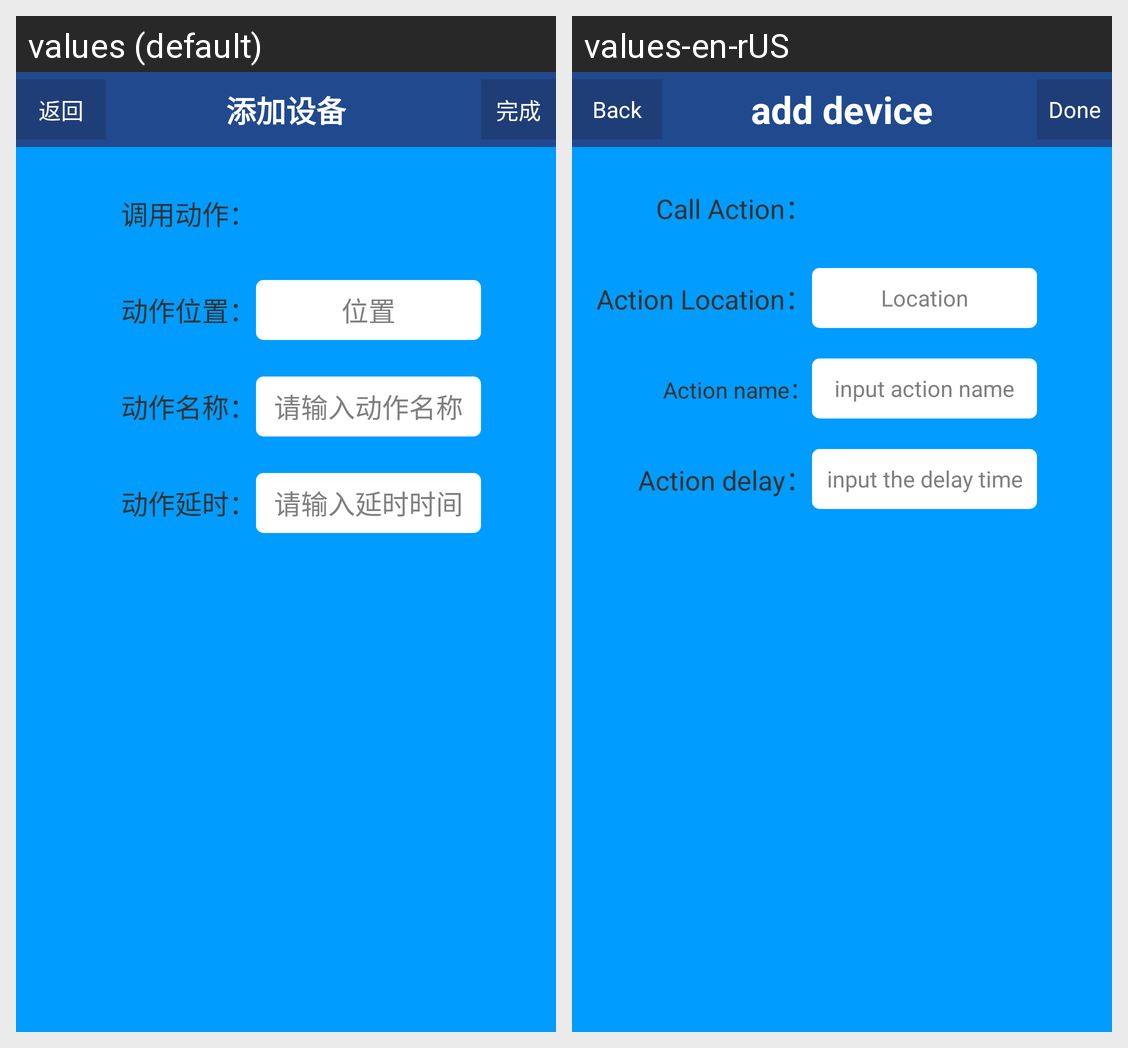

For this localized Android screen grid, give each drawn string resource with its value in every locale shown.
Android screen res/layout/csst_modeladd_actioneditor.xml rendered under 2 locales, left to right: values (default), values-en-rUS. Device: Nexus 5 (rendered at 1080×1920; each locale shown at half size, 540×960, under a caption strip naming it); theme AppTheme.
Strings drawn on this screen, with the default value and each locale's value (text and hints the layout hard-codes, and strings that could not be matched under every locale, appear in the picture but are not listed):

csst_model_whichaction
  values: 调用动作：
  values-en-rUS: Call Action：

csst_model_actionlocal
  values: 动作位置：
  values-en-rUS: Action Location：

csst_model_actionlocal_only
  values: 位置
  values-en-rUS: Location

csst_model_actionname
  values: 动作名称：
  values-en-rUS: Action name：

csst_model_actionnametip
  values: 请输入动作名称
  values-en-rUS: input action name

csst_model_actiondelaytime
  values: 动作延时：
  values-en-rUS: Action delay：

csst_model_actiondelaytimetip
  values: 请输入延时时间
  values-en-rUS: input the delay time

csst_back
  values: 返回
  values-en-rUS: Back

csst_adddevice
  values: 添加设备
  values-en-rUS: add device

csst_done
  values: 完成
  values-en-rUS: Done
